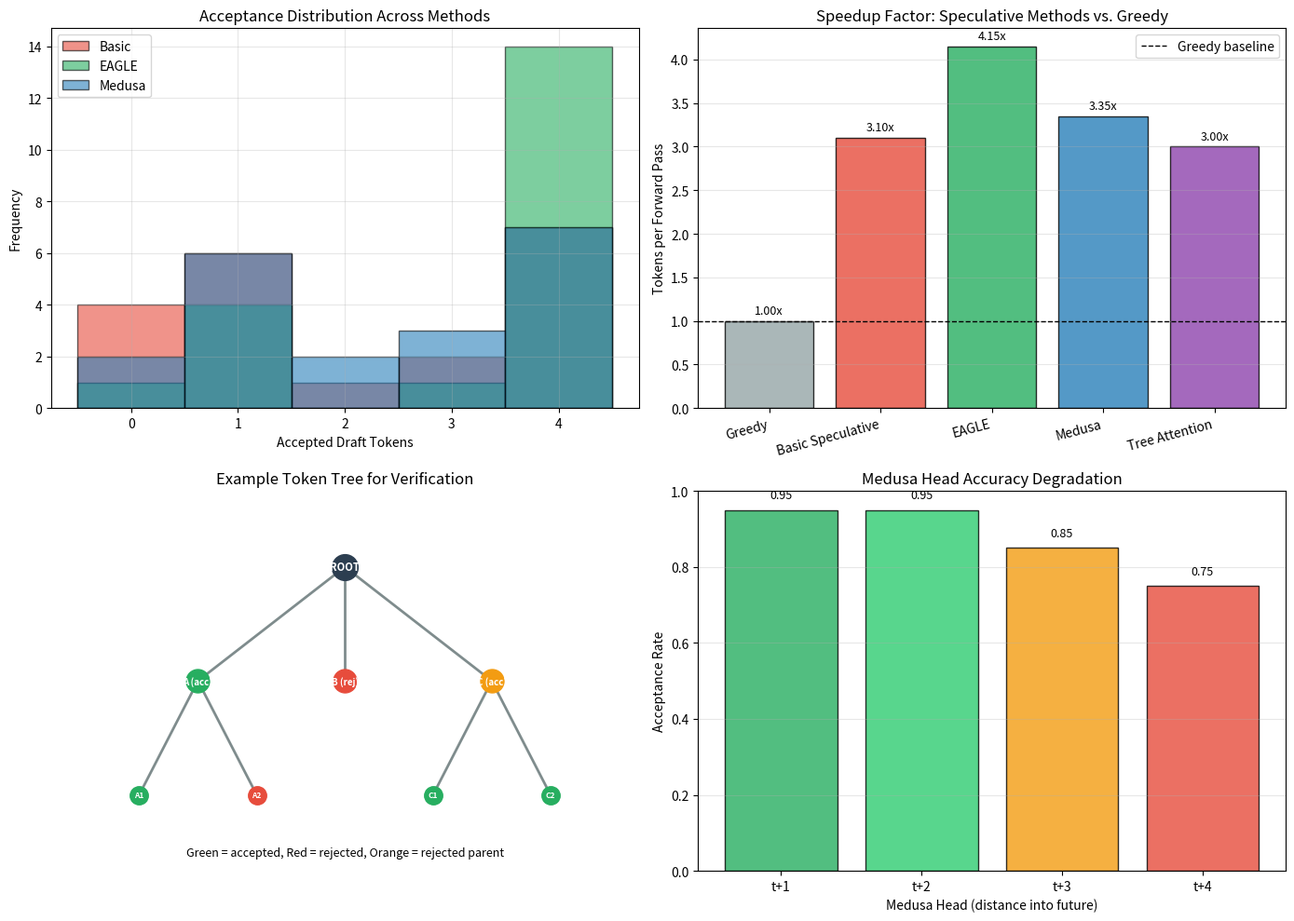

Recreate this plot in Python.
#!/usr/bin/env python3
"""
Phase 119: Advanced Speculative Decoding — NumPy Concept Demo
==============================================================
This script demonstrates advanced speculative decoding concepts using
pure NumPy simulations. We cover:

  1. Basic speculative decoding: independent draft model verification
  2. EAGLE principle: draft model conditioned on base model hidden states
  3. Medusa decoding: 4 heads predict future tokens t+1 through t+4
  4. Tree attention: verify multiple draft branches in parallel
  5. Expected tokens per forward pass comparison

Key insight: speculative decoding is about alignment. The closer the draft
distribution is to the target distribution, the higher the acceptance rate
and the greater the speedup. Tree attention further improves efficiency by
not wasting compute on rejected subtrees.
"""

import os
import numpy as np
import matplotlib
matplotlib.use('Agg')
import matplotlib.pyplot as plt

np.random.seed(119)

# =============================================================================
# SECTION 1: SETUP — Simulate target and draft model distributions
# =============================================================================
# We simulate a vocabulary of 50 tokens. The target model has a "true"
# distribution over the vocabulary. The draft model tries to guess it.
# We compare three draft strategies: independent, EAGLE-conditioned, and Medusa.

vocab_size = 50
n_positions = 20  # how many generation steps to simulate

# Target model: a softmax distribution that changes slightly each step
# We make it peaked (low entropy) so greedy decoding is easy,
# but not deterministic so speculative decoding has room to help.
def generate_target_probs(step, vocab_size):
    """Generate target model probability distribution at generation step."""
    # A shifting peaked distribution: the "correct" token moves slowly
    logits = np.random.randn(vocab_size) * 0.3
    peak = (step * 2) % vocab_size
    logits[peak] += 2.0
    logits[(peak + 1) % vocab_size] += 1.0
    logits[(peak - 1) % vocab_size] += 0.5
    # Normalize with temperature
    exp_scores = np.exp(logits - np.max(logits))
    probs = exp_scores / np.sum(exp_scores)
    return probs

# Draft model (independent): similar but noisier, less aligned
def generate_independent_draft_probs(target_probs):
    """Draft model guesses without seeing target hidden states."""
    noise = np.random.randn(vocab_size) * 0.4
    draft_logits = np.log(target_probs + 1e-10) + noise
    exp_scores = np.exp(draft_logits - np.max(draft_logits))
    return exp_scores / np.sum(exp_scores)

# EAGLE draft model: conditioned on target hidden state, much more aligned
def generate_eagle_draft_probs(target_probs):
    """Draft model sees target hidden state, so it tracks closely."""
    noise = np.random.randn(vocab_size) * 0.15
    draft_logits = np.log(target_probs + 1e-10) + noise
    exp_scores = np.exp(draft_logits - np.max(draft_logits))
    return exp_scores / np.sum(exp_scores)

# Medusa heads: predict future tokens from current hidden state
# Each head predicts token at offset k (head 0 = t+1, head 1 = t+2, etc.)
def generate_medusa_probs(target_probs_list):
    """
    Each head predicts a future token. Accuracy degrades with distance.
    target_probs_list[k] is the true distribution for token t+k+1.
    """
    medusa_probs = []
    for k, true_probs in enumerate(target_probs_list):
        # Degrading accuracy: more noise for farther predictions
        noise_scale = 0.2 + k * 0.15
        noise = np.random.randn(vocab_size) * noise_scale
        draft_logits = np.log(true_probs + 1e-10) + noise
        exp_scores = np.exp(draft_logits - np.max(draft_logits))
        medusa_probs.append(exp_scores / np.sum(exp_scores))
    return medusa_probs

print("="*70)
print("Phase 119: Advanced Speculative Decoding")
print("="*70)
print(f"Vocabulary size: {vocab_size}")
print(f"Simulation steps: {n_positions}")

# =============================================================================
# SECTION 2: BASIC SPECULATIVE DECODING SIMULATION
# =============================================================================
# Standard speculative decoding: draft model generates K tokens,
# target model verifies all K in one forward pass.
# Acceptance criterion: u ~ Uniform(0,1), accept if u < min(1, p_target/p_draft)

def speculative_decode_step(target_probs_fn, draft_probs_fn, K=4):
    """
    Simulate one speculative decoding step with draft length K.
    Returns: (number of accepted tokens, acceptance details)
    """
    accepted = 0
    # Draft generates K tokens auto-regressively
    draft_tokens = []
    draft_probs_seq = []
    for k in range(K):
        t_probs = target_probs_fn(k)  # true distribution at position k
        d_probs = draft_probs_fn(t_probs)
        token = np.random.choice(vocab_size, p=d_probs)
        draft_tokens.append(token)
        draft_probs_seq.append((t_probs, d_probs, token))

    # Target verifies: one forward pass computes ALL K distributions
    for k in range(K):
        t_probs, d_probs, token = draft_probs_seq[k]
        p_t = t_probs[token]
        p_d = d_probs[token]
        # Rejection sampling criterion
        accept_threshold = min(1.0, p_t / (p_d + 1e-10))
        u = np.random.rand()
        if u < accept_threshold:
            accepted += 1
        else:
            # Rejection: resample from adjusted distribution
            # (p_target - p_draft)_+ then normalize
            break
    return accepted

# Run simulation for basic speculative decoding
K = 4
basic_acceptances = []
for step in range(n_positions):
    def tp(k):
        return generate_target_probs(step + k, vocab_size)
    def dp(tp):
        return generate_independent_draft_probs(tp)
    acc = speculative_decode_step(tp, dp, K=K)
    basic_acceptances.append(acc)

basic_expected = np.mean(basic_acceptances)
print(f"\n--- Basic Speculative Decoding (K={K}) ---")
print(f"Average accepted tokens per step: {basic_expected:.2f}")
print(f"Effective tokens per forward pass: {1 + basic_expected:.2f}")

# =============================================================================
# SECTION 3: EAGLE-STYLE SPECULATIVE DECODING
# =============================================================================
# EAGLE draft model sees the target hidden state, so its predictions
# are much more aligned with the target distribution.

eagle_acceptances = []
for step in range(n_positions):
    def tp(k):
        return generate_target_probs(step + k, vocab_size)
    def dp(tp):
        return generate_eagle_draft_probs(tp)
    acc = speculative_decode_step(tp, dp, K=K)
    eagle_acceptances.append(acc)

eagle_expected = np.mean(eagle_acceptances)
print(f"\n--- EAGLE Speculative Decoding (K={K}) ---")
print(f"Average accepted tokens per step: {eagle_expected:.2f}")
print(f"Effective tokens per forward pass: {1 + eagle_expected:.2f}")
print(f"Improvement over basic: {(eagle_expected / basic_expected - 1)*100:.1f}%")

# =============================================================================
# SECTION 4: MEDUSA DECODING SIMULATION
# =============================================================================
# Medusa attaches 4 heads to the base model. Each head predicts a future
# token from the CURRENT hidden state. We verify all predictions in one
# forward pass. Because heads predict from h_t (not h_t+k), accuracy
# degrades with distance.

n_medusa_heads = 4
medusa_acceptances = []

for step in range(n_positions):
    # Generate true distributions for t+1 through t+4
    true_probs_list = [generate_target_probs(step + k + 1, vocab_size)
                       for k in range(n_medusa_heads)]
    # Medusa heads predict from current hidden state
    medusa_preds = generate_medusa_probs(true_probs_list)

    # Sample draft tokens from each head
    draft_tokens = [np.random.choice(vocab_size, p=medusa_preds[k])
                    for k in range(n_medusa_heads)]

    # Verify all in one forward pass
    accepted = 0
    for k in range(n_medusa_heads):
        t_probs = true_probs_list[k]
        d_probs = medusa_preds[k]
        token = draft_tokens[k]
        p_t = t_probs[token]
        p_d = d_probs[token]
        accept_threshold = min(1.0, p_t / (p_d + 1e-10))
        u = np.random.rand()
        if u < accept_threshold:
            accepted += 1
        else:
            break
    medusa_acceptances.append(accepted)

medusa_expected = np.mean(medusa_acceptances)
print(f"\n--- Medusa Decoding ({n_medusa_heads} heads) ---")
print(f"Average accepted tokens per step: {medusa_expected:.2f}")
print(f"Effective tokens per forward pass: {1 + medusa_expected:.2f}")
print(f"Head degradation: head 0 aligns best, head 3 aligns worst")

# =============================================================================
# SECTION 5: TREE ATTENTION VERIFICATION
# =============================================================================
# Instead of verifying a linear chain, we verify a tree of possibilities.
# Each branch is an independent draft hypothesis. We process all nodes
# in one forward pass with a tree-structured attention mask.
# For simulation, we model a tree with 1 root, 3 first-level branches,
# and each branch has 2 second-level options.

class TokenTree:
    """Represents a draft tree for verification."""
    def __init__(self, vocab_size):
        self.vocab_size = vocab_size
        self.nodes = []  # list of (parent_idx, depth, draft_probs)
        self.root_idx = 0
        self.add_node(-1, 0, None)  # root

    def add_node(self, parent_idx, depth, draft_probs):
        self.nodes.append({'parent': parent_idx, 'depth': depth,
                           'probs': draft_probs})
        return len(self.nodes) - 1

    def get_children(self, idx):
        return [i for i, n in enumerate(self.nodes) if n['parent'] == idx]

# Build a sample tree for one step
tree_accepts_per_step = []
for step in range(n_positions):
    tree = TokenTree(vocab_size)
    # Root already added
    # Add 3 first-level branches (different draft hypotheses for t+1)
    first_level_probs = [generate_target_probs(step + 1, vocab_size)
                         for _ in range(3)]
    first_level_drafts = [generate_eagle_draft_probs(p) for p in first_level_probs]

    level1_indices = []
    for d_probs in first_level_drafts:
        idx = tree.add_node(0, 1, d_probs)
        level1_indices.append(idx)

    # Add 2 second-level children per first-level node (t+2 options)
    for parent_idx in level1_indices:
        for _ in range(2):
            t_probs = generate_target_probs(step + 2, vocab_size)
            d_probs = generate_eagle_draft_probs(t_probs)
            tree.add_node(parent_idx, 2, d_probs)

    # Simulate tree verification in one forward pass
    # In reality, the target model computes probabilities for ALL tree nodes
    # using a tree attention mask. Here we simulate the acceptance process.
    accepted_branches = []
    for l1_idx in level1_indices:
        # Check if first-level token is accepted
        node = tree.nodes[l1_idx]
        token = np.random.choice(vocab_size, p=node['probs'])
        true_probs = first_level_probs[level1_indices.index(l1_idx)]
        p_t = true_probs[token]
        p_d = node['probs'][token]
        accept_threshold = min(1.0, p_t / (p_d + 1e-10))
        if np.random.rand() < accept_threshold:
            # First level accepted, check children
            children = tree.get_children(l1_idx)
            best_child_len = 0
            for child_idx in children:
                c_node = tree.nodes[child_idx]
                c_token = np.random.choice(vocab_size, p=c_node['probs'])
                c_true = generate_target_probs(step + 2, vocab_size)
                cp_t = c_true[c_token]
                cp_d = c_node['probs'][c_token]
                c_accept = min(1.0, cp_t / (cp_d + 1e-10))
                if np.random.rand() < c_accept:
                    best_child_len = max(best_child_len, 1)
            accepted_branches.append(1 + best_child_len)
        else:
            accepted_branches.append(0)

    # Tree verification keeps the longest valid branch
    tree_accepts_per_step.append(max(accepted_branches) if accepted_branches else 0)

tree_expected = np.mean(tree_accepts_per_step)
print(f"\n--- Tree Attention Verification ---")
print(f"Tree structure: 1 root, 3 branches, 2 children each")
print(f"Average accepted tokens per step: {tree_expected:.2f}")
print(f"Effective tokens per forward pass: {1 + tree_expected:.2f}")
print(f"Why better? Rejected first-level nodes do not block other branches.")

# =============================================================================
# SECTION 6: COMPARISON OF ALL METHODS
# =============================================================================
# We compute expected tokens per forward pass for all strategies.
# Greedy = 1.0. Each speculative method adds accepted drafts.

methods = {
    'Greedy': 1.0,
    'Basic Speculative': 1.0 + basic_expected,
    'EAGLE': 1.0 + eagle_expected,
    'Medusa': 1.0 + medusa_expected,
    'Tree Attention': 1.0 + tree_expected,
}

print("\n" + "="*70)
print("EXPECTED TOKENS PER FORWARD PASS")
print("="*70)
for name, val in methods.items():
    print(f"  {name:20s}: {val:.2f}x")

# =============================================================================
# SECTION 7: VISUALIZATION
# =============================================================================

fig, axes = plt.subplots(2, 2, figsize=(14, 10))

# Plot 1: Acceptance distribution histogram
ax = axes[0, 0]
bins = np.arange(-0.5, K + 1.5, 1)
ax.hist(basic_acceptances, bins=bins, alpha=0.6, label='Basic', color='#e74c3c', edgecolor='black')
ax.hist(eagle_acceptances, bins=bins, alpha=0.6, label='EAGLE', color='#27ae60', edgecolor='black')
ax.hist(medusa_acceptances, bins=bins, alpha=0.6, label='Medusa', color='#2980b9', edgecolor='black')
ax.set_xlabel('Accepted Draft Tokens')
ax.set_ylabel('Frequency')
ax.set_title('Acceptance Distribution Across Methods')
ax.legend()
ax.grid(True, alpha=0.3)

# Plot 2: Speedup comparison bar chart
ax = axes[0, 1]
names = list(methods.keys())
values = list(methods.values())
colors = ['#95a5a6', '#e74c3c', '#27ae60', '#2980b9', '#8e44ad']
bars = ax.bar(names, values, color=colors, edgecolor='black', alpha=0.8)
ax.axhline(y=1.0, color='black', linestyle='--', linewidth=1, label='Greedy baseline')
ax.set_ylabel('Tokens per Forward Pass')
ax.set_title('Speedup Factor: Speculative Methods vs. Greedy')
ax.set_xticklabels(names, rotation=15, ha='right')
for bar, val in zip(bars, values):
    ax.text(bar.get_x() + bar.get_width()/2, bar.get_height() + 0.05,
            f'{val:.2f}x', ha='center', va='bottom', fontsize=9)
ax.legend()
ax.grid(True, alpha=0.3, axis='y')

# Plot 3: Token tree visualization (one example step)
ax = axes[1, 0]
# Draw a simple tree diagram for step 0
# Root at top, branches spread below
ax.set_xlim(-1, 5)
ax.set_ylim(-1, 4)
ax.axis('off')
ax.set_title('Example Token Tree for Verification')

# Root
ax.plot(2, 3, 'o', markersize=20, color='#2c3e50', zorder=3)
ax.text(2, 3, 'ROOT', ha='center', va='center', color='white', fontsize=8, fontweight='bold')

# Level 1: 3 branches
l1_x = [0.5, 2.0, 3.5]
l1_colors = ['#27ae60', '#e74c3c', '#f39c12']
l1_labels = ['A (acc)', 'B (rej)', 'C (acc)']
for x, c, lab in zip(l1_x, l1_colors, l1_labels):
    ax.plot([2, x], [3, 1.5], '-', color='#7f8c8d', linewidth=2, zorder=1)
    ax.plot(x, 1.5, 'o', markersize=18, color=c, zorder=3)
    ax.text(x, 1.5, lab, ha='center', va='center', color='white', fontsize=7, fontweight='bold')

# Level 2: children of accepted branches (A and C)
l2_children = {
    0.5: [('A1', '#27ae60'), ('A2', '#e74c3c')],
    3.5: [('C1', '#27ae60'), ('C2', '#27ae60')],
}
for parent_x, children in l2_children.items():
    offsets = [-0.6, 0.6]
    for (lab, c), off in zip(children, offsets):
        child_x = parent_x + off
        ax.plot([parent_x, child_x], [1.5, 0], '-', color='#7f8c8d', linewidth=2, zorder=1)
        ax.plot(child_x, 0, 'o', markersize=14, color=c, zorder=3)
        ax.text(child_x, 0, lab, ha='center', va='center', color='white', fontsize=6, fontweight='bold')

ax.text(2, -0.8, 'Green = accepted, Red = rejected, Orange = rejected parent',
        ha='center', fontsize=9, style='italic')

# Plot 4: Medusa head degradation
ax = axes[1, 1]
# Compute per-head acceptance rate across all steps
head_accs = []
for head_k in range(n_medusa_heads):
    acc_count = 0
    total = 0
    for step in range(n_positions):
        true_probs_list = [generate_target_probs(step + kk + 1, vocab_size)
                           for kk in range(n_medusa_heads)]
        medusa_preds = generate_medusa_probs(true_probs_list)
        token = np.random.choice(vocab_size, p=medusa_preds[head_k])
        p_t = true_probs_list[head_k][token]
        p_d = medusa_preds[head_k][token]
        if np.random.rand() < min(1.0, p_t / (p_d + 1e-10)):
            acc_count += 1
        total += 1
    head_accs.append(acc_count / total)

ax.bar(range(n_medusa_heads), head_accs, color=['#27ae60', '#2ecc71', '#f39c12', '#e74c3c'],
       edgecolor='black', alpha=0.8)
ax.set_xlabel('Medusa Head (distance into future)')
ax.set_ylabel('Acceptance Rate')
ax.set_title('Medusa Head Accuracy Degradation')
ax.set_xticks(range(n_medusa_heads))
ax.set_xticklabels([f't+{k+1}' for k in range(n_medusa_heads)])
ax.set_ylim(0, 1.0)
for i, v in enumerate(head_accs):
    ax.text(i, v + 0.03, f'{v:.2f}', ha='center', fontsize=9)
ax.grid(True, alpha=0.3, axis='y')

plt.tight_layout()
os.makedirs('src/phase119', exist_ok=True)
plt.savefig('src/phase119/speculative_concepts.png', dpi=150)
print("\nSaved plot to src/phase119/speculative_concepts.png")

# =============================================================================
# SECTION 8: SUMMARY
# =============================================================================

print("\n" + "="*70)
print("SUMMARY")
print("="*70)
print(f"Greedy decoding baseline:      1.00 tokens per forward pass")
print(f"Basic speculative (K={K}):       {methods['Basic Speculative']:.2f} tokens per forward pass")
print(f"EAGLE speculative (K={K}):       {methods['EAGLE']:.2f} tokens per forward pass")
print(f"Medusa ({n_medusa_heads} heads):              {methods['Medusa']:.2f} tokens per forward pass")
print(f"Tree attention:                {methods['Tree Attention']:.2f} tokens per forward pass")
print("\nKey lessons:")
print("  1. Draft-target alignment determines acceptance rate (EAGLE principle)")
print("  2. In-model heads eliminate separate draft model overhead (Medusa)")
print("  3. Tree verification wastes less compute on rejected subtrees")
print("  4. Medusa heads degrade with distance; 3-4 heads is the sweet spot")
print("  5. Real speedup depends on draft generation cost, not just acceptance")
print("="*70)
